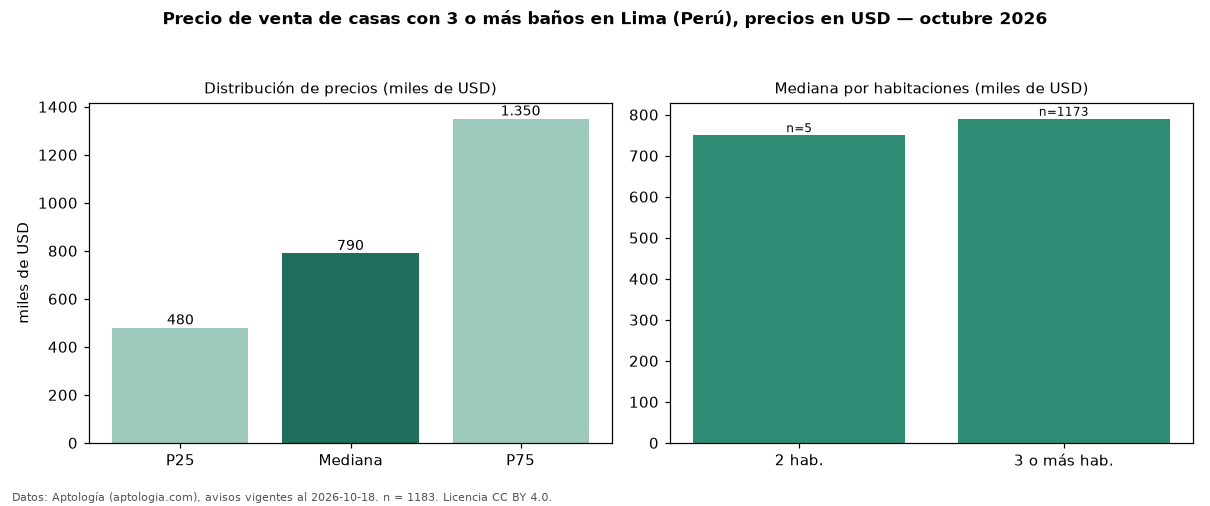

The table this chart was drawn from, first rows:
seccion, metrica, valor, moneda, n
filtro, ban3, con 3 o más baños, , 1183
precio, p25, 480000, USD, 1183
precio, mediana, 790000, USD, 1183
precio, p75, 1350000, USD, 1183
precio, minimo, 62000, USD, 1183
precio, maximo, 5000000, USD, 1183
m2, mediana_precio_m2, 1854, USD, 1093
m2, area_mediana_m2, 410.0, m2, 1093
banos, mediana_banos, 3.0, , 
parqueadero, pct_con_parqueadero, 100.0, %, 1072
habitaciones, 2, 750000, USD, 5
habitaciones, 3+, 790000, USD, 1173
fuente, fecha_datos, 2026-10-18, , 
fuente, atribucion, https://www.aptologia.com/pe/venta/lima, , 
fuente, licencia, CC BY 4.0, , 
